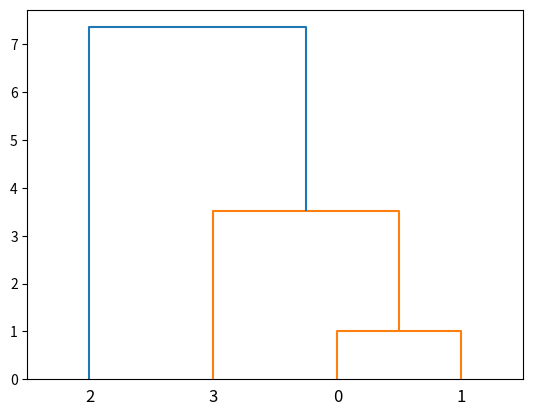

Reproduce this figure in Python.
import matplotlib.pyplot as mtp
from scipy.cluster.hierarchy import dendrogram,linkage

x=[4,5,10,4]
y=[24,24,21,21]
data=list(zip(x,y))
mtp.scatter(x,y)
mtp.show()

linkage_data=linkage(data,method='ward',metric='euclidean')
dendrogram(linkage_data)
mtp.show()
